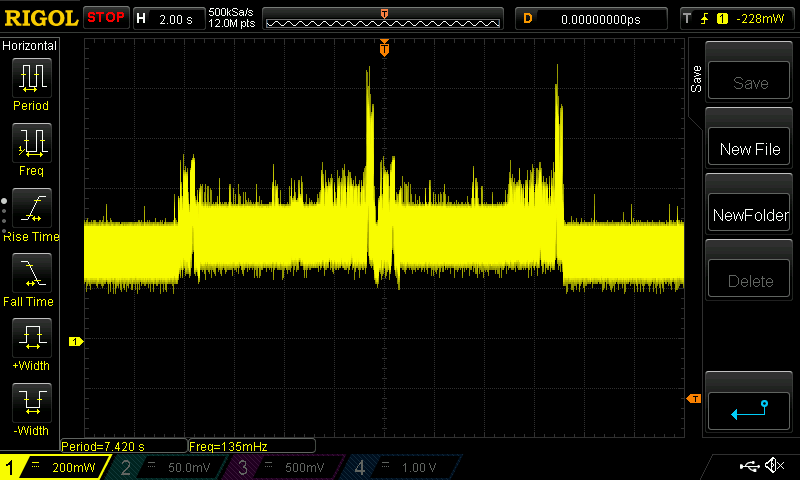

The table this chart was drawn from, first rows:
X, CH1, Start, Increment, 
Sequence, Volt, -5.990000e+00, 1.000000e-02
0, 3.12e-01, 
1, 8.00e-02, 
2, 3.12e-01, 
3, 8.80e-02, 
4, 3.12e-01, 
5, 8.00e-02, 
6, 9.60e-02, 
7, 3.12e-01, 
8, 3.12e-01, 
9, 8.80e-02, 
10, 3.12e-01, 
11, 8.00e-02, 
12, 9.60e-02, 
13, 3.12e-01, 
14, 3.12e-01, 
15, 8.80e-02, 
16, 3.12e-01, 
17, 8.80e-02, 
18, 3.12e-01, 
19, 8.80e-02, 
20, 3.12e-01, 
21, 8.80e-02, 
22, 3.12e-01, 
23, 8.00e-02, 
24, 3.12e-01, 
25, 8.80e-02, 
26, 3.12e-01, 
27, 9.60e-02, 
28, 3.12e-01, 
29, 8.00e-02, 
30, 3.12e-01, 
31, 8.00e-02, 
32, 3.12e-01, 
33, 8.00e-02, 
34, 8.80e-02, 
35, 3.12e-01, 
36, 3.12e-01, 
37, 8.00e-02, 
38, 3.12e-01, 
39, 8.00e-02, 
40, 8.00e-02, 
41, 3.20e-01, 
42, 3.12e-01, 
43, 8.00e-02, 
44, 3.12e-01, 
45, 9.60e-02, 
46, 3.12e-01, 
47, 8.80e-02, 
48, 8.80e-02, 
49, 3.12e-01, 
50, 3.12e-01, 
51, 8.00e-02, 
52, 8.00e-02, 
53, 3.12e-01, 
54, 8.00e-02, 
55, 3.12e-01, 
56, 9.60e-02, 
57, 3.12e-01, 
58, 3.12e-01, 
... 1,141 more rows
